Run: headless pygame with SDL's dummy video driver; simulated clock (each Clock.tick advances the game by its frame time, no real sleeping); random seed 0; keys injected as events and as key.get_pressed() state; mouse plan: one left click at the window centre at the start of phase 2, then a move to the lower-right quarter at the start of phase 3.
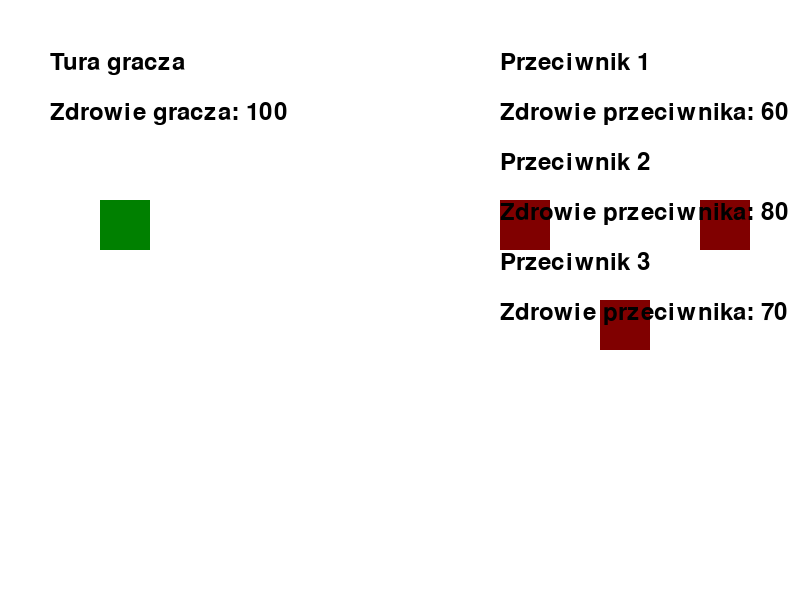
Frame 1 of 4 · flips 1–60 · no input
Frame 2 of 4 · flips 61–180 · clicked the window centre · tapped SPACE, RETURN · held RIGHT (→), D · screen unchanged from frame 1, image omitted
Frame 3 of 4 · flips 181–300 · moved the mouse to the lower-right quarter · held DOWN (↓), S · screen unchanged from frame 2, image omitted
Frame 4 of 4 · flips 301–420 · held LEFT (←), A, UP (↑), W · screen unchanged from frame 3, image omitted

The pygame program that drew these frames:

import pygame
import sys
import random

# Inicjalizacja Pygame
pygame.init()

# Kolor tła i inicjalizacja ekranu
background_color = (255, 255, 255)
screen_width = 800
screen_height = 600
screen = pygame.display.set_mode((screen_width, screen_height))
pygame.display.set_caption("Gra RPG")

# Inicjalizacja fontu
font = pygame.font.Font(None, 36)

# Inicjalizacja zmiennych
player_health = 100
player_attack = 10

enemies = [
    {"name": "Przeciwnik 1", "health": 60, "attack": 2},
    {"name": "Przeciwnik 2", "health": 80, "attack": 5},
    {"name": "Przeciwnik 3", "health": 70, "attack": 4},
]

# Grafika postaci i przeciwnika
player_image = pygame.Surface((50, 50))
player_image.fill((0, 128, 0))

enemy_image = pygame.Surface((50, 50))
enemy_image.fill((128, 0, 0))

# Pozycje postaci i przeciwnika na ekranie
player_x = 100
player_y = 200

enemies_positions = [(500, 200), (600, 300), (700, 200)]
enemies_target = [None, None, None]

# Aktualnie wybrany przeciwnik
current_enemy = None

# Funkcja do losowania przeciwnika
def random_enemy():
    return random.choice(enemies)

# Funkcja do wyświetlania tekstu
def draw_text(text, x, y):
    text_surface = font.render(text, True, (0, 0, 0))
    screen.blit(text_surface, (x, y))

# Funkcja do sprawdzania, czy kliknięcie myszy jest na przeciwniku
def is_click_on_enemy(x, y, idx):
    if idx < len(enemies_positions):
        ex, ey = enemies_positions[idx]
        return ex <= x <= ex + 50 and ey <= y <= ey + 50
    return False

# Główna pętla gry
running = True
player_turn = True

while running:
    for event in pygame.event.get():
        if event.type == pygame.QUIT:
            running = False
        elif event.type == pygame.MOUSEBUTTONDOWN:
            if event.button == 1:  # Lewy przycisk myszy
                x, y = event.pos
                for i in range(len(enemies_positions)):
                    if is_click_on_enemy(x, y, i):
                        idx = i
                        if player_turn and enemies_target[idx] is None:
                            # Szansa na trafienie przeciwnika
                            hit_chance = random.randint(1, 100)
                            if hit_chance <= 90:
                                # Atak gracza
                                damage = player_attack
                                enemy_name = enemies[idx]["name"]
                                enemies[idx]["health"] -= damage
                                if enemies[idx]["health"] <= 0:
                                    enemies_target[idx] = None
                                # Log walki
                                print(f"Gracz zaatakował {enemy_name} i zadał {damage} obrażeń!")
                                player_turn = False
                            else:
                                # Gracz nie trafił
                                print(f"Gracz chybił przeciwnika {enemy_name}!")
                                player_turn = False

    screen.fill(background_color)

    # Renderowanie postaci i przeciwników na ekranie
    screen.blit(player_image, (player_x, player_y))

    # Aktualizacja przeciwników
    for i in range(len(enemies_positions)):
        ex, ey = enemies_positions[i]
        screen.blit(enemy_image, (ex, ey))

    # Wyświetlanie informacji o tura
    if player_turn:
        draw_text("Tura gracza", 50, 50)
    else:
        draw_text("Tura przeciwnika", 50, 50)

    # Wyświetlanie informacji o zdrowiu gracza
    draw_text(f"Zdrowie gracza: {player_health}", 50, 100)

    # Wyświetlanie informacji o przeciwnikach
    for i in range(len(enemies_positions)):
        if enemies_target[i] is None:
            draw_text(f"Przeciwnik {i + 1}", 500, 50 + i * 100)
        else:
            draw_text(f"Przeciwnik {i + 1} (Zablokowany)", 500, 50 + i * 100)
        draw_text(f"Zdrowie przeciwnika: {enemies[i]['health']}", 500, 100 + i * 100)

    if all(enemy['health'] <= 0 for enemy in enemies):
        print("Wygrałeś!")
        running = False

    # Tura przeciwników
    if not player_turn:
        for i in range(len(enemies_positions)):
            if enemies[i]["health"] > 0 and enemies_target[i] is None:
                # Szansa na pominięcie tury przez przeciwnika
                skip_chance = random.randint(1, 100)
                if skip_chance <= 1:
                    print(f"Przeciwnik {enemies[i]['name']} ominął swoją turę!")
                else:
                    
                    # Szansa na trafienie przeciwnika
                    hit_chance = random.randint(1, 100)
                    if hit_chance <= 30:
                        # Atak gracza
                        enemy_damage = enemies[i]["attack"]
                        player_health -= enemy_damage                        
                        
                        print(f"Przeciwnik {enemies[i]['name']} zaatakował gracza i zadał {enemy_damage} obrażeń!")
                    else:
                        # Gracz nie trafił
                        print(f"Przeciwnik {enemies[i]['name']} chybił Gracza!")

                        player_turn = False
                    # Atak przeciwnika


                    # print(f"Przeciwnik {enemies[i]['name']} zaatakował gracza i zadał {enemy_damage} obrażeń!")


        player_turn = True

    pygame.display.flip()

pygame.quit()
sys.exit()
